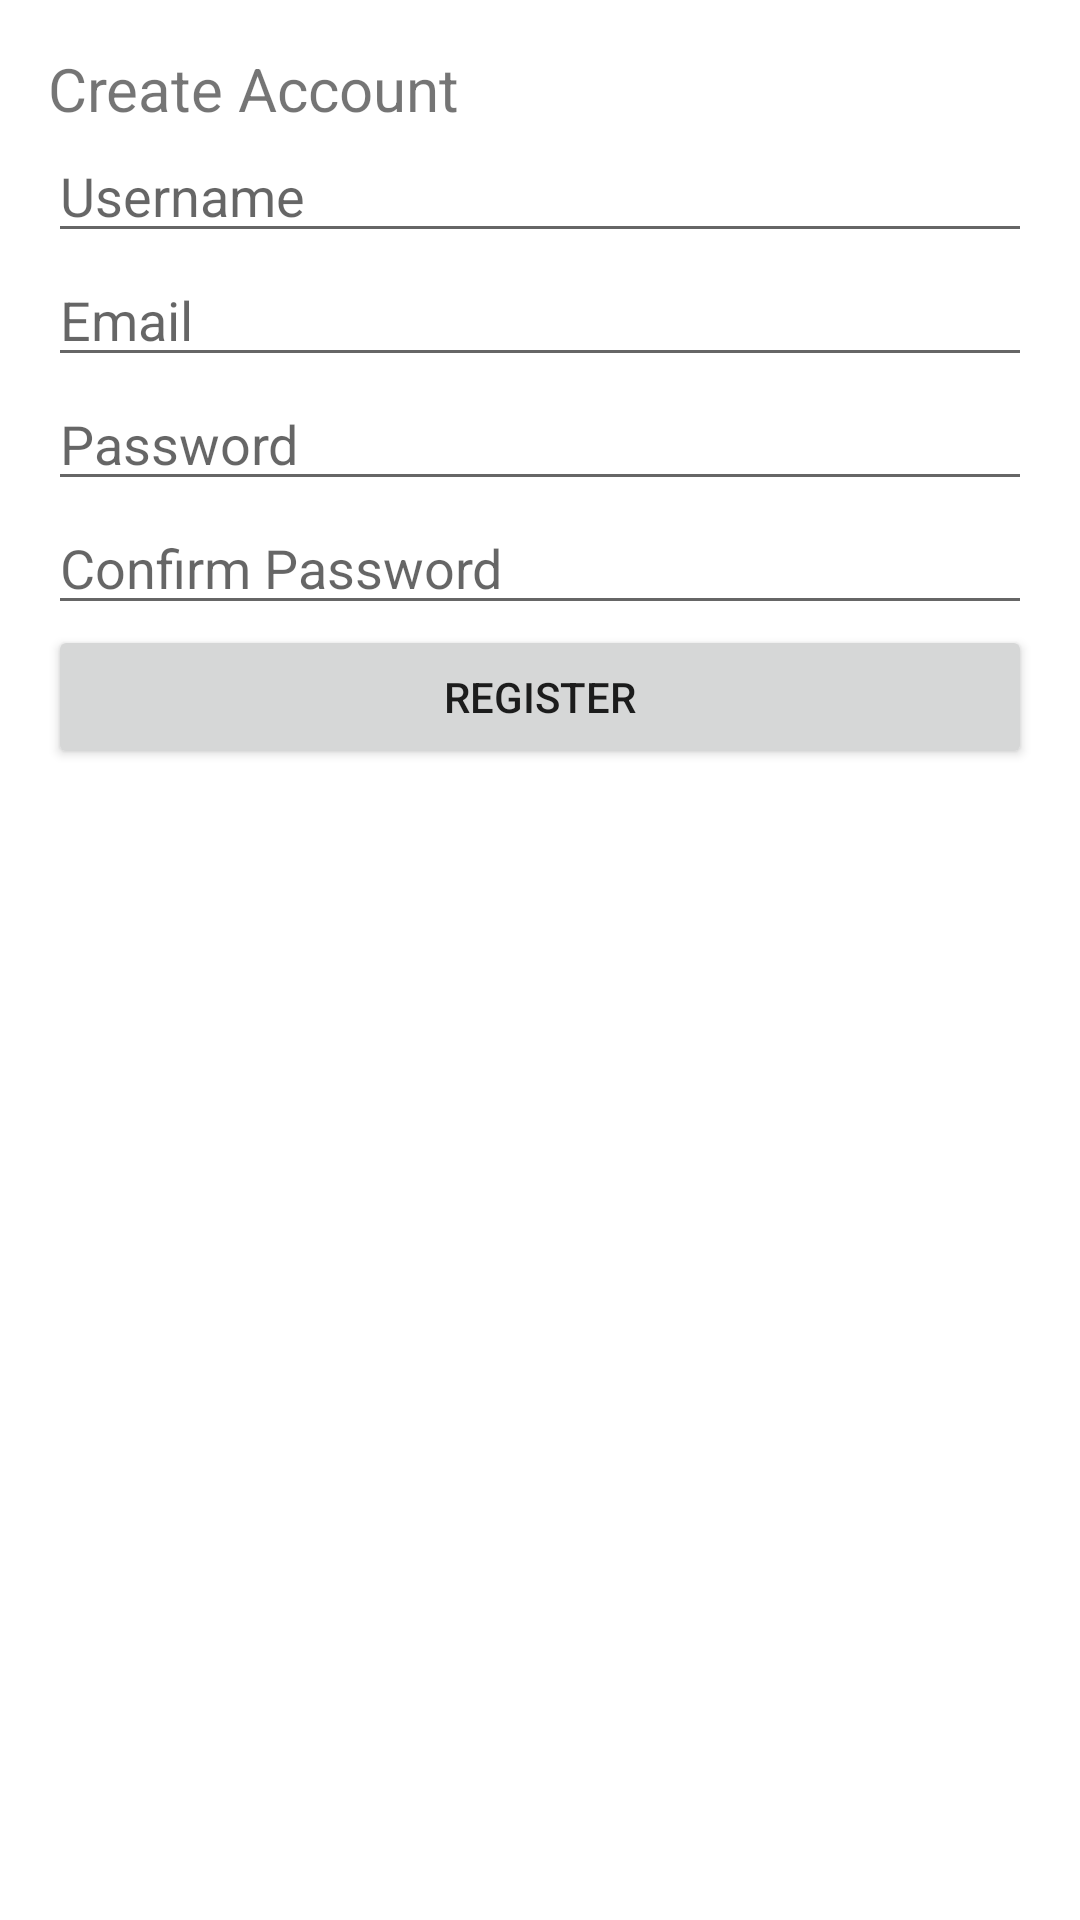

The Android layout XML behind this screen, and the referenced resources:
<!-- AndroidManifest.xml: application theme Theme.HopistaMobile -->
<!-- res/layout/activity_register.xml -->
<?xml version="1.0" encoding="utf-8"?>
<ScrollView xmlns:android="http://schemas.android.com/apk/res/android"
    android:layout_width="match_parent"
    android:layout_height="match_parent">
    <LinearLayout
        android:orientation="vertical"
        android:padding="16dp"
        android:layout_width="match_parent"
        android:layout_height="wrap_content">

        <TextView android:text="Create Account" android:textSize="20sp" android:layout_width="wrap_content" android:layout_height="wrap_content" />
        <EditText android:id="@+id/username" android:hint="Username" android:layout_width="match_parent" android:layout_height="wrap_content" />
        <EditText android:id="@+id/email" android:hint="Email" android:inputType="textEmailAddress" android:layout_width="match_parent" android:layout_height="wrap_content" />
        <EditText android:id="@+id/password" android:hint="Password" android:inputType="textPassword" android:layout_width="match_parent" android:layout_height="wrap_content" />
        <EditText android:id="@+id/confirmPassword" android:hint="Confirm Password" android:inputType="textPassword" android:layout_width="match_parent" android:layout_height="wrap_content" />
        <Button android:id="@+id/registerBtn" android:text="Register" android:layout_width="match_parent" android:layout_height="wrap_content" />
    </LinearLayout>
</ScrollView>
<!-- resources referenced by this layout -->
<resources>
  <style name="Theme.HopistaMobile" parent="Theme.MaterialComponents.DayNight.NoActionBar">
          <item name="colorPrimary">@android:color/holo_blue_dark</item>
          <item name="colorPrimaryVariant">@android:color/holo_blue_light</item>
          <item name="colorOnPrimary">@android:color/white</item>
      </style>
</resources>
